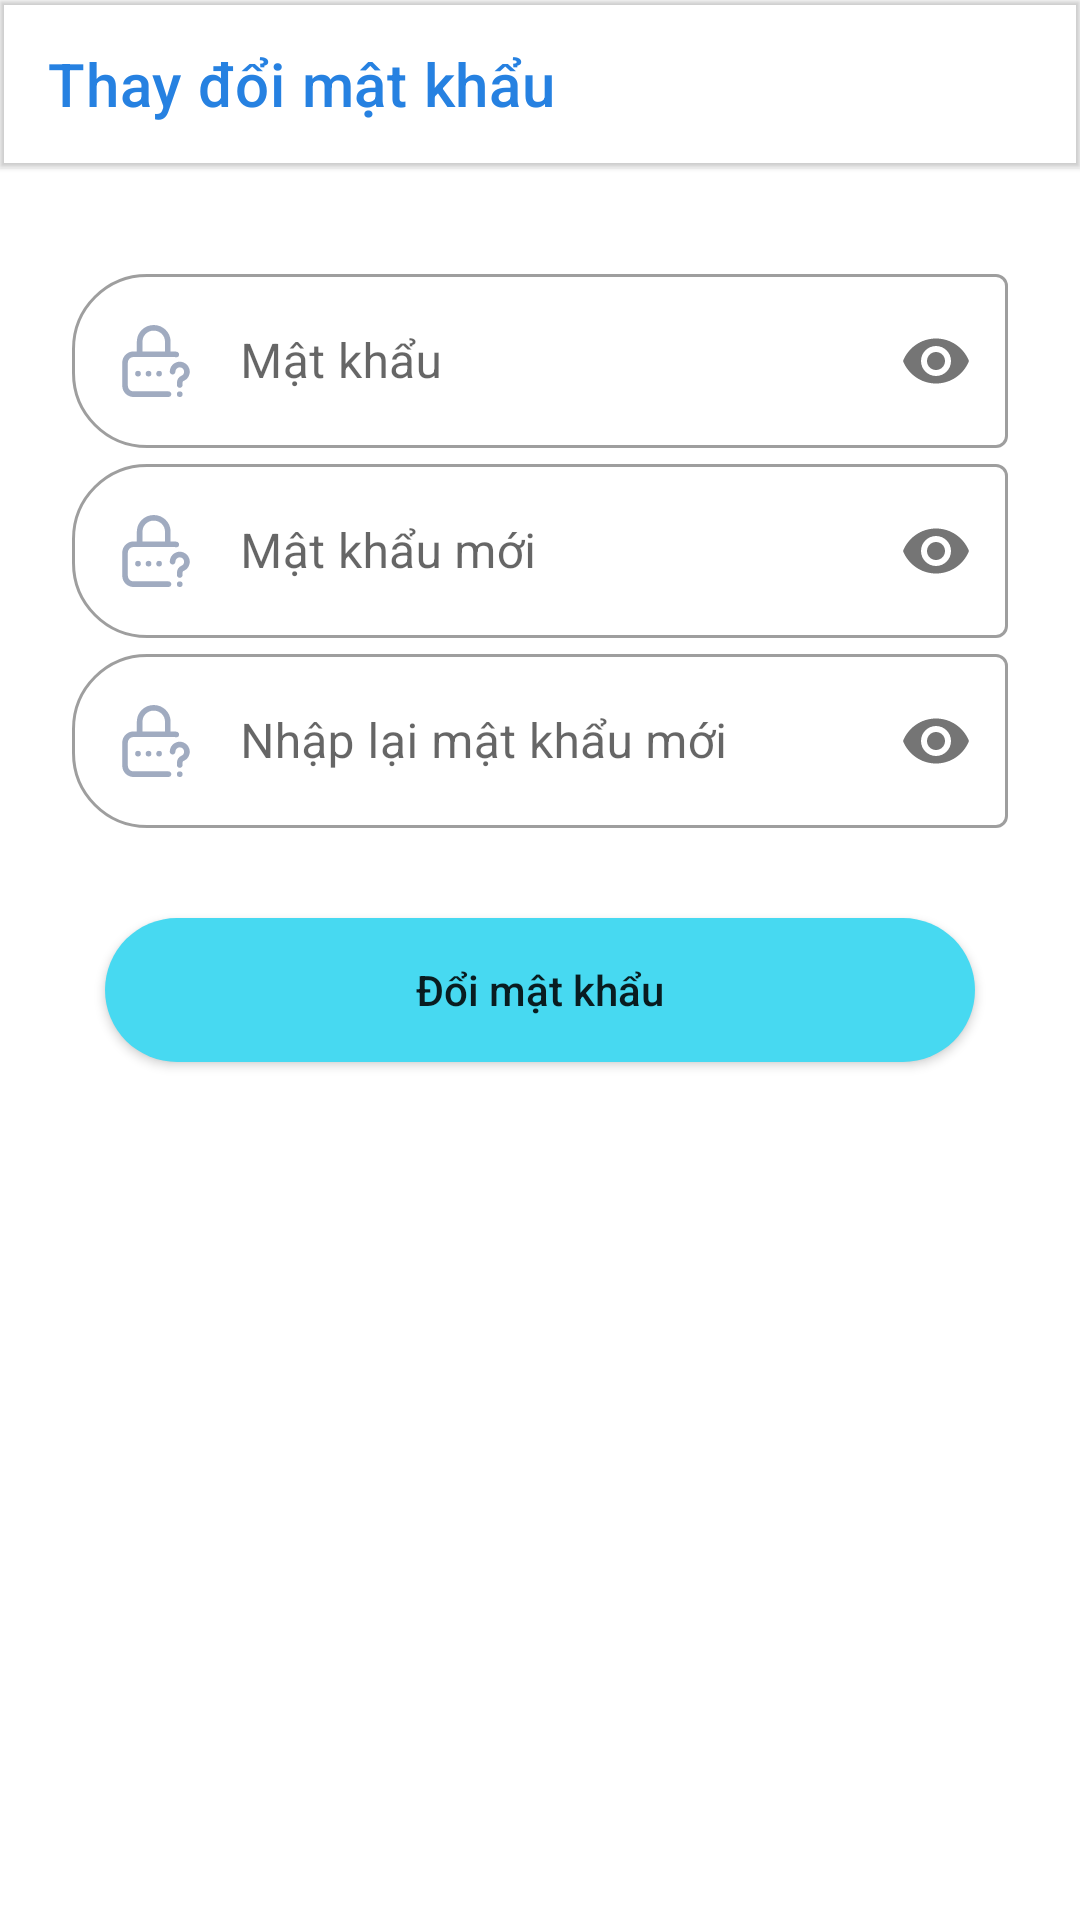

Here is an Android app screen rendered from its layout file. Give the layout XML and the strings, colors and styles it references.
<!-- AndroidManifest.xml: application theme AppTheme.Day -->
<!-- res/layout/bottom_sheet_change_password.xml -->
<?xml version="1.0" encoding="utf-8"?>
<layout>

    <data>

        <variable
            name="listener"
            type="vn.edu.uit.managementforstudents.ui.dialogs.changepassword.DialogChangePasswordListener" />
    </data>

    <androidx.constraintlayout.widget.ConstraintLayout xmlns:android="http://schemas.android.com/apk/res/android"
        xmlns:app="http://schemas.android.com/apk/res-auto"
        android:layout_width="match_parent"
        android:layout_height="400dp">

        <LinearLayout
            android:layout_width="match_parent"
            android:layout_height="match_parent"
            android:maxHeight="400dp"
            android:minHeight="400dp"
            android:orientation="vertical">

            <com.google.android.material.appbar.MaterialToolbar
                android:id="@+id/toolBarChangePassword"
                android:layout_width="match_parent"
                android:layout_height="?actionBarSize"
                android:elevation="1dp"
                app:layout_constraintTop_toTopOf="parent"
                app:title="Thay đổi mật khẩu"
                app:titleTextColor="#2681E1">

            </com.google.android.material.appbar.MaterialToolbar>

            <com.google.android.material.textfield.TextInputLayout
                android:id="@+id/tvOldPassword"
                style="@style/TextInputEditText"
                android:layout_width="match_parent"
                android:layout_height="wrap_content"
                android:layout_marginLeft="24dp"
                android:layout_marginTop="30dp"
                android:layout_marginRight="24dp"
                app:helperTextEnabled="true"
                app:hintTextAppearance="@style/hint_text_input"
                app:passwordToggleEnabled="true">

                <com.google.android.material.textfield.TextInputEditText
                    android:layout_width="match_parent"
                    android:layout_height="wrap_content"
                    android:drawableStart="@drawable/ic_password1"
                    android:drawablePadding="16dp"
                    android:hint="@string/lbPassword"
                    android:inputType="textPassword"
                    android:paddingStart="16dp"
                    android:paddingEnd="16dp" />
            </com.google.android.material.textfield.TextInputLayout>

            <com.google.android.material.textfield.TextInputLayout
                android:id="@+id/tvNewPassword"
                style="@style/TextInputEditText"
                android:layout_width="match_parent"
                android:layout_height="wrap_content"
                android:layout_marginLeft="24dp"
                android:layout_marginRight="24dp"
                app:helperTextEnabled="true"
                app:hintTextAppearance="@style/hint_text_input"
                app:passwordToggleEnabled="true">

                <com.google.android.material.textfield.TextInputEditText
                    android:layout_width="match_parent"
                    android:layout_height="wrap_content"
                    android:drawableStart="@drawable/ic_password1"
                    android:drawablePadding="16dp"
                    android:hint="@string/lbNewPassword"
                    android:inputType="textPassword"
                    android:paddingStart="16dp"
                    android:paddingEnd="16dp" />
            </com.google.android.material.textfield.TextInputLayout>

            <com.google.android.material.textfield.TextInputLayout
                android:id="@+id/tvNewPasswordConfirm"
                style="@style/TextInputEditText"
                android:layout_width="match_parent"
                android:layout_height="wrap_content"
                android:layout_marginLeft="24dp"
                android:layout_marginRight="24dp"
                app:helperTextEnabled="true"
                app:hintTextAppearance="@style/hint_text_input"
                app:passwordToggleEnabled="true">

                <com.google.android.material.textfield.TextInputEditText
                    android:layout_width="match_parent"
                    android:layout_height="wrap_content"
                    android:drawableStart="@drawable/ic_password1"
                    android:drawablePadding="16dp"
                    android:hint="@string/lbChangeNewPassword"
                    android:inputType="textPassword"
                    android:paddingStart="16dp"
                    android:paddingEnd="16dp" />
            </com.google.android.material.textfield.TextInputLayout>

            <Button
                android:id="@+id/btnConfirmChange"
                android:layout_width="match_parent"
                android:layout_height="wrap_content"
                android:layout_marginStart="35dp"
                android:layout_marginTop="30dp"
                android:layout_marginEnd="35dp"
                android:layout_marginBottom="20dp"
                android:background="@drawable/border_button"
                android:onClick="@{listener::onConfrimPressed}"
                android:text="@string/lbChangePassword"
                android:textAllCaps="false" />
        </LinearLayout>

        <androidx.constraintlayout.widget.ConstraintLayout
            android:id="@+id/progressChangePassword"
            android:visibility="invisible"
            android:background="#80FFFFFF"
            app:layout_constraintTop_toTopOf="parent"
            android:layout_width="match_parent"
            android:layout_height="400dp">

            <ProgressBar
                android:layout_width="wrap_content"
                android:layout_height="wrap_content"
                android:layout_gravity="center"
                app:layout_constraintBottom_toBottomOf="parent"
                app:layout_constraintEnd_toEndOf="parent"
                app:layout_constraintStart_toStartOf="parent"
                app:layout_constraintTop_toTopOf="parent" />
        </androidx.constraintlayout.widget.ConstraintLayout>
    </androidx.constraintlayout.widget.ConstraintLayout>
</layout>
<!-- resources referenced by this layout -->
<resources>
  <!-- drawable border_button (drawable) -->
  <?xml version="1.0" encoding="utf-8"?>
  <shape xmlns:android="http://schemas.android.com/apk/res/android">
  
      <solid android:color="#47d9f1" />
  
      <corners android:radius="25dp" />
  </shape>
  <!-- drawable ic_password1 (drawable) -->
  <vector xmlns:android="http://schemas.android.com/apk/res/android"
      android:width="24dp"
      android:height="24dp"
      android:viewportWidth="512"
      android:viewportHeight="512">
    <path
        android:fillColor="@color/colorItemInput"
        android:pathData="M277.937,346m-20,0a20,20 0,1 1,40 0a20,20 0,1 1,-40 0"/>
    <path
        android:fillColor="@color/colorItemInput"
        android:pathData="M344.937,471.999h-249c-22.056,0 -40,-17.944 -40,-40v-164c0,-22.056 17.944,-40 40,-40h288c4.554,0 8.167,0.402 11.047,1.227c10.618,3.042 21.692,-3.1 24.735,-13.718c3.042,-10.618 -3.1,-21.692 -13.718,-24.735c-6.513,-1.866 -13.73,-2.773 -22.064,-2.773H359.9v-70.534C359.9,52.695 306.068,0 239.9,0s-120,52.695 -120,117.466V188H95.937c-44.112,0 -80,35.888 -80,80v164c0,44.112 35.888,80 80,80h249c11.046,0 20,-8.954 20,-20C364.937,480.954 355.983,472 344.937,471.999zM159.9,117.466c0,-42.715 35.888,-77.466 80,-77.466s80,34.751 80,77.466V188h-160V117.466z"/>
    <path
        android:fillColor="@color/colorItemInput"
        android:pathData="M202.937,346m-20,0a20,20 0,1 1,40 0a20,20 0,1 1,-40 0"/>
    <path
        android:fillColor="@color/colorItemInput"
        android:pathData="M496.046,331.21c-0.438,-38.789 -32.13,-70.21 -71.021,-70.21C385.863,261 354,292.862 354,332.025c0,11.046 8.954,20 20,20c11.046,0 20,-8.954 20,-20C394,314.918 407.918,301 425.026,301c17.108,0 31.025,13.918 31.025,31.025c0,0.182 0.002,0.363 0.007,0.543c-0.206,12.247 -7.563,23.211 -18.864,28.035c-19.541,8.345 -32.168,27.618 -32.168,49.101V427c0,11.046 8.954,20 20,20c11.046,0 20,-8.954 20,-20v-17.296c0,-5.438 3.092,-10.271 7.875,-12.313c26.227,-11.196 43.169,-36.855 43.162,-65.37C496.063,331.749 496.057,331.479 496.046,331.21z"/>
    <path
        android:fillColor="@color/colorItemInput"
        android:pathData="M424.937,492m-20,0a20,20 0,1 1,40 0a20,20 0,1 1,-40 0"/>
    <path
        android:fillColor="@color/colorItemInput"
        android:pathData="M127.937,346m-20,0a20,20 0,1 1,40 0a20,20 0,1 1,-40 0"/>
  </vector>
  <string name="lbChangeNewPassword">Nhập lại mật khẩu mới</string>
  <string name="lbChangePassword">Đổi mật khẩu</string>
  <string name="lbNewPassword">Mật khẩu mới</string>
  <string name="lbPassword">Mật khẩu </string>
  <style name="TextInputEditText" parent="Widget.MaterialComponents.TextInputLayout.OutlinedBox">
          <item name="boxCornerRadiusBottomStart">25dp</item>
          <item name="boxCornerRadiusTopStart">25dp</item>
      </style>
  <style name="hint_text_input">
          <item name="android:textSize">12sp</item>
      </style>
  <style name="AppTheme.Day">
  
      </style>
  <color name="colorItemInput">#a0abc0</color>
</resources>
